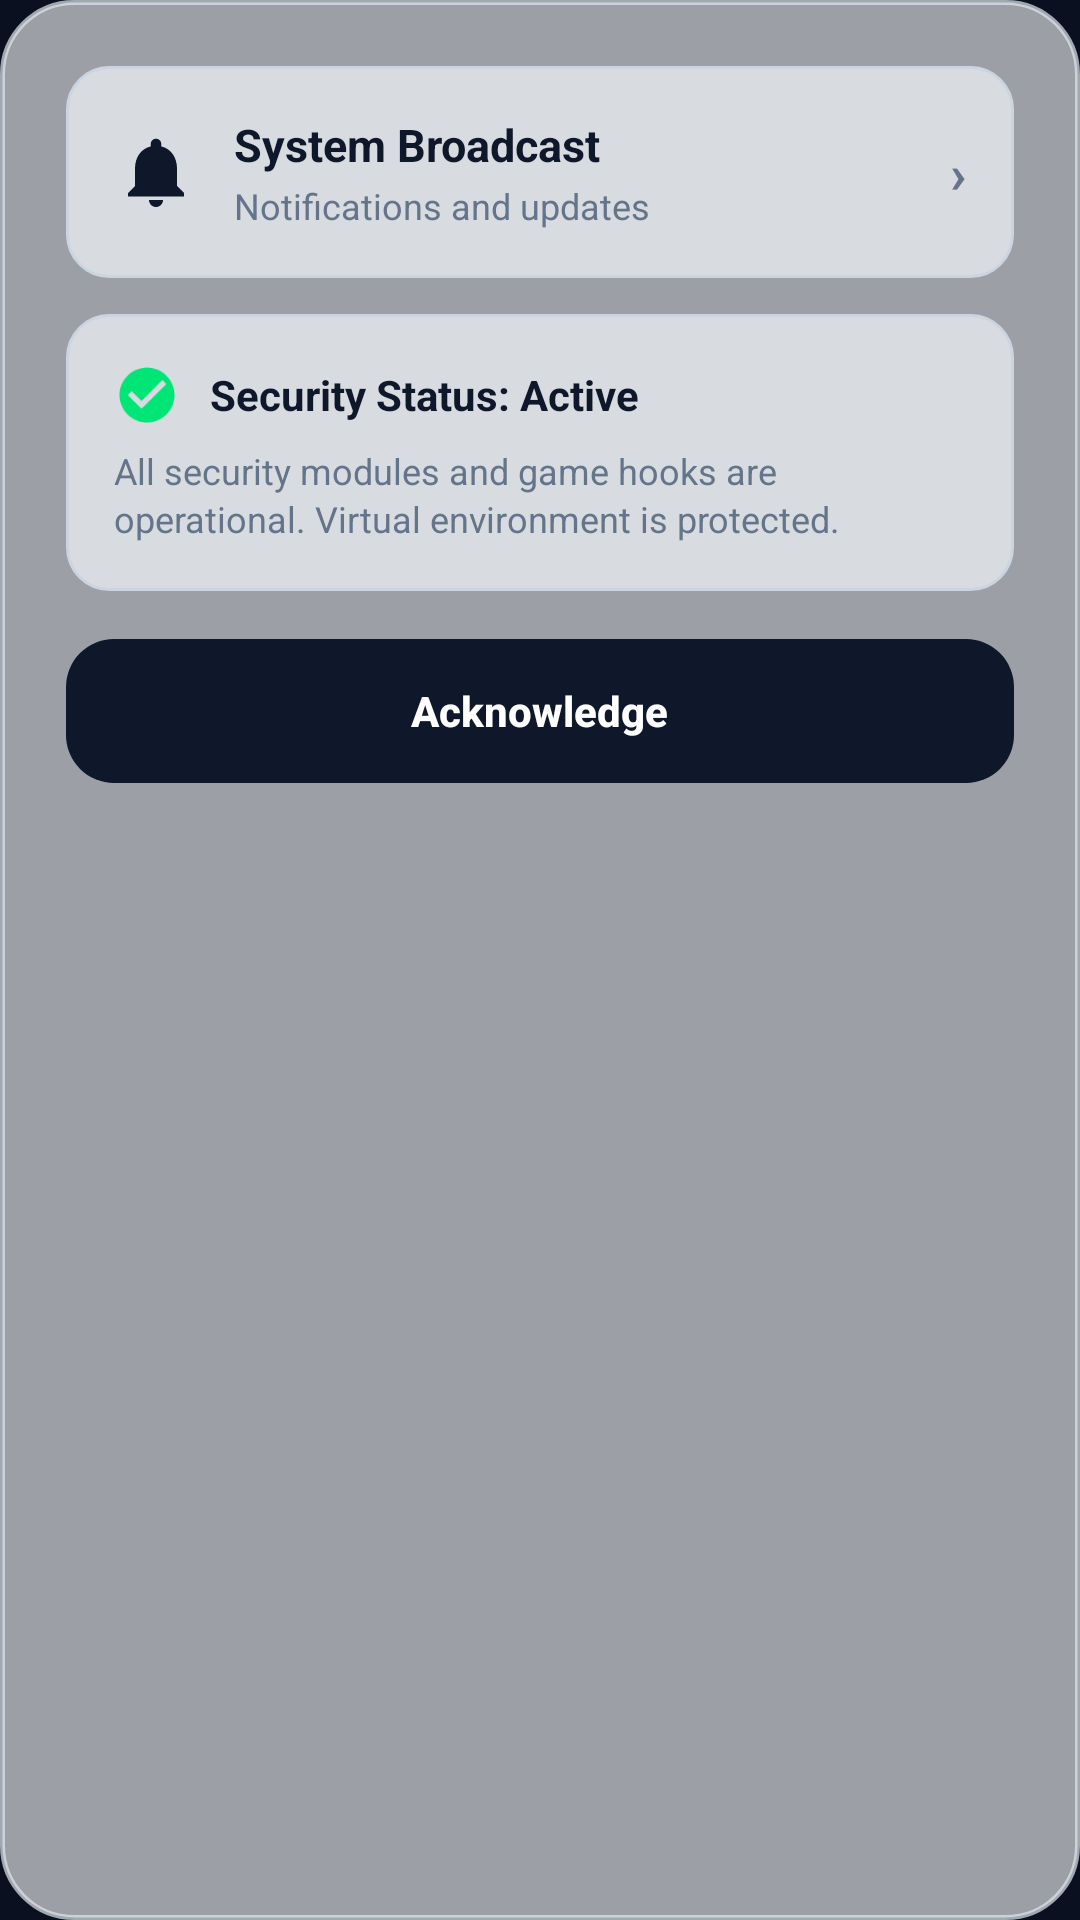

Produce the Android XML layout that renders to this screen, including the resource entries it uses.
<!-- AndroidManifest.xml: application theme AppTheme -->
<!-- res/layout/dialog_system_broadcast.xml -->
<?xml version="1.0" encoding="utf-8"?>

<LinearLayout xmlns:android="http://schemas.android.com/apk/res/android"
    android:layout_width="320dp"
    android:layout_height="wrap_content"
    android:layout_gravity="center"
    android:background="@drawable/bg_frost_glass_card"
    android:elevation="16dp"
    android:orientation="vertical"
    android:padding="22dp">

    
    <LinearLayout
        android:layout_width="match_parent"
        android:layout_height="wrap_content"
        android:background="@drawable/bg_timer_box"
        android:gravity="center_vertical"
        android:orientation="horizontal"
        android:padding="16dp">

        <ImageView
            android:layout_width="28dp"
            android:layout_height="28dp"
            android:contentDescription="Bell"
            android:src="@drawable/ic_bell" />

        <LinearLayout
            android:layout_width="0dp"
            android:layout_height="wrap_content"
            android:layout_marginStart="12dp"
            android:layout_weight="1"
            android:orientation="vertical">

            <TextView
                android:layout_width="wrap_content"
                android:layout_height="wrap_content"
                android:fontFamily="sans-serif-bold"
                android:text="System Broadcast"
                android:textColor="#0F172A"
                android:textSize="15sp"
                android:textStyle="bold" />

            <TextView
                android:layout_width="wrap_content"
                android:layout_height="wrap_content"
                android:layout_marginTop="2dp"
                android:text="Notifications and updates"
                android:textColor="#64748B"
                android:textSize="12sp" />
        </LinearLayout>

        <TextView
            android:layout_width="wrap_content"
            android:layout_height="wrap_content"
            android:text="›"
            android:textColor="#64748B"
            android:textSize="18sp"
            android:textStyle="bold" />
    </LinearLayout>

    
    <LinearLayout
        android:layout_width="match_parent"
        android:layout_height="wrap_content"
        android:layout_marginTop="12dp"
        android:background="@drawable/bg_timer_box"
        android:orientation="vertical"
        android:padding="16dp">

        <LinearLayout
            android:layout_width="match_parent"
            android:layout_height="wrap_content"
            android:gravity="center_vertical"
            android:orientation="horizontal">

            <ImageView
                android:layout_width="22dp"
                android:layout_height="22dp"
                android:contentDescription="Shield"
                android:src="@drawable/ic_check_circle_green" />

            <TextView
                android:layout_width="wrap_content"
                android:layout_height="wrap_content"
                android:layout_marginStart="10dp"
                android:fontFamily="sans-serif-bold"
                android:text="Security Status: Active"
                android:textColor="#0F172A"
                android:textSize="14sp"
                android:textStyle="bold" />
        </LinearLayout>

        <TextView
            android:layout_width="match_parent"
            android:layout_height="wrap_content"
            android:layout_marginTop="6dp"
            android:lineSpacingExtra="2dp"
            android:text="All security modules and game hooks are operational. Virtual environment is protected."
            android:textColor="#64748B"
            android:textSize="12sp" />
    </LinearLayout>

    
    <LinearLayout
        android:id="@+id/btnAcknowledge"
        android:layout_width="match_parent"
        android:layout_height="48dp"
        android:layout_marginTop="16dp"
        android:background="@drawable/bg_dark_button"
        android:clickable="true"
        android:focusable="true"
        android:gravity="center">

        <TextView
            android:layout_width="wrap_content"
            android:layout_height="wrap_content"
            android:fontFamily="sans-serif-medium"
            android:text="Acknowledge"
            android:textColor="#FFFFFF"
            android:textSize="14sp"
            android:textStyle="bold" />
    </LinearLayout>
</LinearLayout>
<!-- resources referenced by this layout -->
<resources>
  <!-- drawable bg_dark_button (drawable) -->
  <?xml version="1.0" encoding="utf-8"?>
  
  <shape xmlns:android="http://schemas.android.com/apk/res/android">
      <solid android:color="#0F172A" />
      <corners android:radius="16dp" />
  </shape>
  <!-- drawable bg_frost_glass_card (drawable) -->
  <?xml version="1.0" encoding="utf-8"?>
  
  <shape xmlns:android="http://schemas.android.com/apk/res/android">
      <solid android:color="#99FFFFFF" />
      <corners android:radius="24dp" />
      <stroke
          android:width="1.5dp"
          android:color="#B3E2E8F0" />
  </shape>
  <!-- drawable bg_timer_box (drawable) -->
  <?xml version="1.0" encoding="utf-8"?>
  
  <shape xmlns:android="http://schemas.android.com/apk/res/android">
      <solid android:color="#B3F1F5F9" />
      <corners android:radius="14dp" />
      <stroke
          android:width="1dp"
          android:color="#CBD5E1" />
  </shape>
  <!-- drawable ic_bell (drawable) -->
  <?xml version="1.0" encoding="utf-8"?>
  
  <vector xmlns:android="http://schemas.android.com/apk/res/android"
      android:width="24dp"
      android:height="24dp"
      android:viewportWidth="24"
      android:viewportHeight="24">
      <path
          android:fillColor="#0F172A"
          android:pathData="M12,22c1.1,0 2,-0.9 2,-2h-4c0,1.1 0.89,2 2,2zM18,16v-5c0,-3.07 -1.64,-5.64 -4.5,-6.32V4c0,-0.83 -0.67,-1.5 -1.5,-1.5s-1.5,0.67 -1.5,1.5v0.68C7.63,5.36 6,7.92 6,11v5l-2,2v1h16v-1l-2,-2z" />
  </vector>
  <!-- drawable ic_check_circle_green (drawable) -->
  <?xml version="1.0" encoding="utf-8"?>
  
  <vector xmlns:android="http://schemas.android.com/apk/res/android"
      android:width="24dp"
      android:height="24dp"
      android:viewportWidth="24"
      android:viewportHeight="24">
      <path
          android:fillColor="#00E676"
          android:pathData="M12,2C6.48,2 2,6.48 2,12s4.48,10 10,10 10,-4.48 10,-10S17.52,2 12,2zM10,17l-5,-5 1.41,-1.41L10,14.17l7.59,-7.59L19,8l-9,9z" />
  </vector>
  <style name="AppTheme" parent="Theme.MaterialComponents.DayNight.NoActionBar">
          <item name="android:statusBarColor">#0B1020</item>
          <item name="android:windowLightStatusBar">false</item>
          <item name="android:windowTranslucentStatus">false</item>
          <item name="android:windowTranslucentNavigation">false</item>
          <item name="android:windowBackground">#0B1020</item>
          <item name="android:editTextColor">#FFFFFF</item>
          <item name="android:textColorHint">#9AA6C1</item>
      </style>
</resources>
